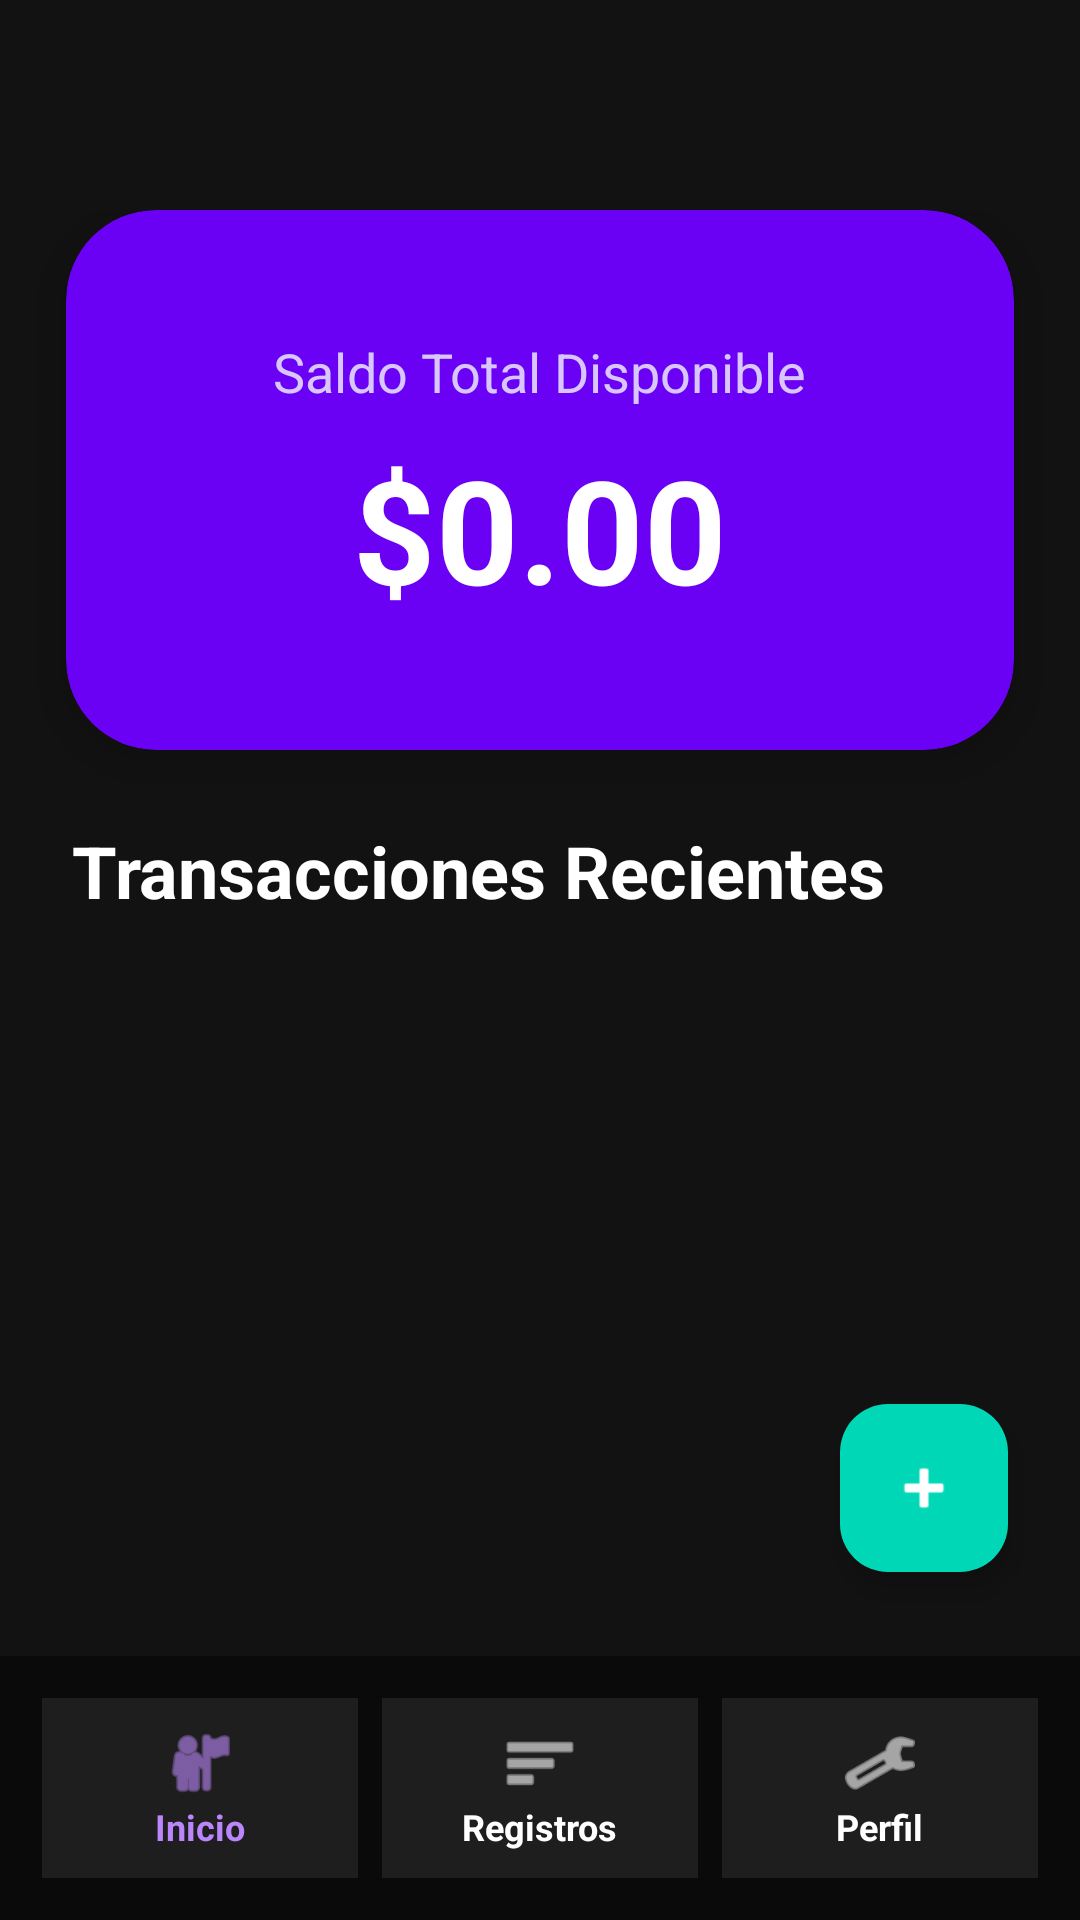

This screen was rendered from an Android layout file. Write that file and the resources it references.
<!-- AndroidManifest.xml: application theme Theme.FinanPlus -->
<!-- res/layout/activity_main.xml -->
<?xml version="1.0" encoding="utf-8"?>
<RelativeLayout xmlns:android="http://schemas.android.com/apk/res/android"
    xmlns:app="http://schemas.android.com/apk/res-auto"
    android:id="@+id/main"
    android:layout_width="match_parent"
    android:layout_height="match_parent"
    android:background="#121212"
    android:paddingTop="70dp">

    
    <androidx.cardview.widget.CardView
        android:id="@+id/cardBalance"
        android:layout_width="match_parent"
        android:layout_height="180dp"
        android:layout_marginHorizontal="22dp"
        app:cardCornerRadius="30dp"
        app:cardElevation="10dp"
        android:backgroundTint="#6A00F4">

        <LinearLayout
            android:layout_width="match_parent"
            android:layout_height="match_parent"
            android:gravity="center"
            android:orientation="vertical">

            <TextView
                android:layout_width="wrap_content"
                android:layout_height="wrap_content"
                android:text="Saldo Total Disponible"
                android:textColor="#D8C6FF"
                android:textSize="18sp" />

            <TextView
                android:id="@+id/tvTotalBalance"
                android:layout_width="wrap_content"
                android:layout_height="wrap_content"
                android:text="$0.00"
                android:textColor="#FFFFFF"
                android:textSize="48sp"
                android:textStyle="bold"
                android:layout_marginTop="8dp" />
        </LinearLayout>

    </androidx.cardview.widget.CardView>

    
    <TextView
        android:id="@+id/labelRecent"
        android:layout_width="wrap_content"
        android:layout_height="wrap_content"
        android:layout_below="@id/cardBalance"
        android:layout_marginStart="24dp"
        android:layout_marginTop="24dp"
        android:text="Transacciones Recientes"
        android:textStyle="bold"
        android:textSize="24sp"
        android:textColor="#FFFFFF" />

    
    <androidx.recyclerview.widget.RecyclerView
        android:id="@+id/rvTransactions"
        android:layout_width="match_parent"
        android:layout_height="match_parent"
        android:layout_below="@id/labelRecent"
        android:layout_above="@id/bottomMenu"
        android:paddingBottom="170dp"
        android:paddingHorizontal="16dp" />

    
    <LinearLayout
        android:id="@+id/layoutIngreso"
        android:layout_width="wrap_content"
        android:layout_height="wrap_content"
        android:layout_alignParentEnd="true"
        android:layout_above="@id/fabMain"
        android:layout_marginEnd="18dp"
        android:layout_marginBottom="115dp"
        android:orientation="vertical"
        android:gravity="center"
        android:visibility="gone">

        <androidx.cardview.widget.CardView
            android:layout_width="70dp"
            android:layout_height="70dp"
            app:cardCornerRadius="35dp"
            app:cardElevation="10dp"
            android:backgroundTint="#39B54A">

            <ImageView
                android:layout_width="match_parent"
                android:layout_height="match_parent"
                android:padding="18dp"
                android:src="@android:drawable/ic_input_add"
                app:tint="#FFFFFF" />
        </androidx.cardview.widget.CardView>

        <TextView
            android:layout_width="wrap_content"
            android:layout_height="wrap_content"
            android:text="Ingreso"
            android:textColor="#FFFFFF"
            android:textStyle="bold"
            android:textSize="13sp"
            android:layout_marginTop="7dp" />
    </LinearLayout>

    
    <LinearLayout
        android:id="@+id/layoutGasto"
        android:layout_width="wrap_content"
        android:layout_height="wrap_content"
        android:layout_alignParentEnd="true"
        android:layout_above="@id/fabMain"
        android:layout_marginEnd="105dp"
        android:layout_marginBottom="45dp"
        android:orientation="vertical"
        android:gravity="center"
        android:visibility="gone">

        <androidx.cardview.widget.CardView
            android:layout_width="70dp"
            android:layout_height="70dp"
            app:cardCornerRadius="35dp"
            app:cardElevation="10dp"
            android:backgroundTint="#FF3B30">

            <ImageView
                android:layout_width="match_parent"
                android:layout_height="match_parent"
                android:padding="18dp"
                android:src="@android:drawable/ic_delete"
                app:tint="#FFFFFF" />
        </androidx.cardview.widget.CardView>

        <TextView
            android:layout_width="wrap_content"
            android:layout_height="wrap_content"
            android:text="Gasto"
            android:textColor="#FFFFFF"
            android:textStyle="bold"
            android:textSize="13sp"
            android:layout_marginTop="7dp" />
    </LinearLayout>

    
    <com.google.android.material.floatingactionbutton.FloatingActionButton
        android:id="@+id/fabMain"
        android:layout_width="wrap_content"
        android:layout_height="wrap_content"
        android:layout_alignParentEnd="true"
        android:layout_above="@id/bottomMenu"
        android:layout_marginEnd="24dp"
        android:layout_marginBottom="28dp"
        android:backgroundTint="#00D7B6"
        app:srcCompat="@android:drawable/ic_input_add"
        app:tint="#FFFFFF" />

    
    <LinearLayout
        android:id="@+id/bottomMenu"
        android:layout_width="match_parent"
        android:layout_height="88dp"
        android:layout_alignParentBottom="true"
        android:background="#0A0A0A"
        android:orientation="horizontal"
        android:weightSum="3"
        android:padding="10dp">

        
        <LinearLayout
            android:layout_width="0dp"
            android:layout_height="match_parent"
            android:layout_weight="1"
            android:layout_margin="4dp"
            android:background="#1E1E1E"
            android:gravity="center"
            android:orientation="vertical">

            <ImageView
                android:layout_width="26dp"
                android:layout_height="26dp"
                android:src="@android:drawable/ic_menu_myplaces"
                app:tint="#BB86FC" />

            <TextView
                android:layout_width="wrap_content"
                android:layout_height="wrap_content"
                android:text="Inicio"
                android:textColor="#BB86FC"
                android:textStyle="bold"
                android:textSize="12sp" />
        </LinearLayout>

        
        <LinearLayout
            android:layout_width="0dp"
            android:layout_height="match_parent"
            android:layout_weight="1"
            android:layout_margin="4dp"
            android:background="#1E1E1E"
            android:gravity="center"
            android:orientation="vertical">

            <ImageView
                android:layout_width="26dp"
                android:layout_height="26dp"
                android:src="@android:drawable/ic_menu_sort_by_size"
                app:tint="#FFFFFF" />

            <TextView
                android:layout_width="wrap_content"
                android:layout_height="wrap_content"
                android:text="Registros"
                android:textColor="#FFFFFF"
                android:textStyle="bold"
                android:textSize="12sp" />
        </LinearLayout>

        
        <LinearLayout
            android:layout_width="0dp"
            android:layout_height="match_parent"
            android:layout_weight="1"
            android:layout_margin="4dp"
            android:background="#1E1E1E"
            android:gravity="center"
            android:orientation="vertical">

            <ImageView
                android:layout_width="26dp"
                android:layout_height="26dp"
                android:src="@android:drawable/ic_menu_manage"
                app:tint="#FFFFFF" />

            <TextView
                android:layout_width="wrap_content"
                android:layout_height="wrap_content"
                android:text="Perfil"
                android:textColor="#FFFFFF"
                android:textStyle="bold"
                android:textSize="12sp" />
        </LinearLayout>

    </LinearLayout>

</RelativeLayout>
<!-- resources referenced by this layout -->
<resources>
  <style name="Theme.FinanPlus" parent="Base.Theme.FinanPlus" />
  <style name="Base.Theme.FinanPlus" parent="Theme.Material3.DayNight.NoActionBar">
          
          
      </style>
</resources>
